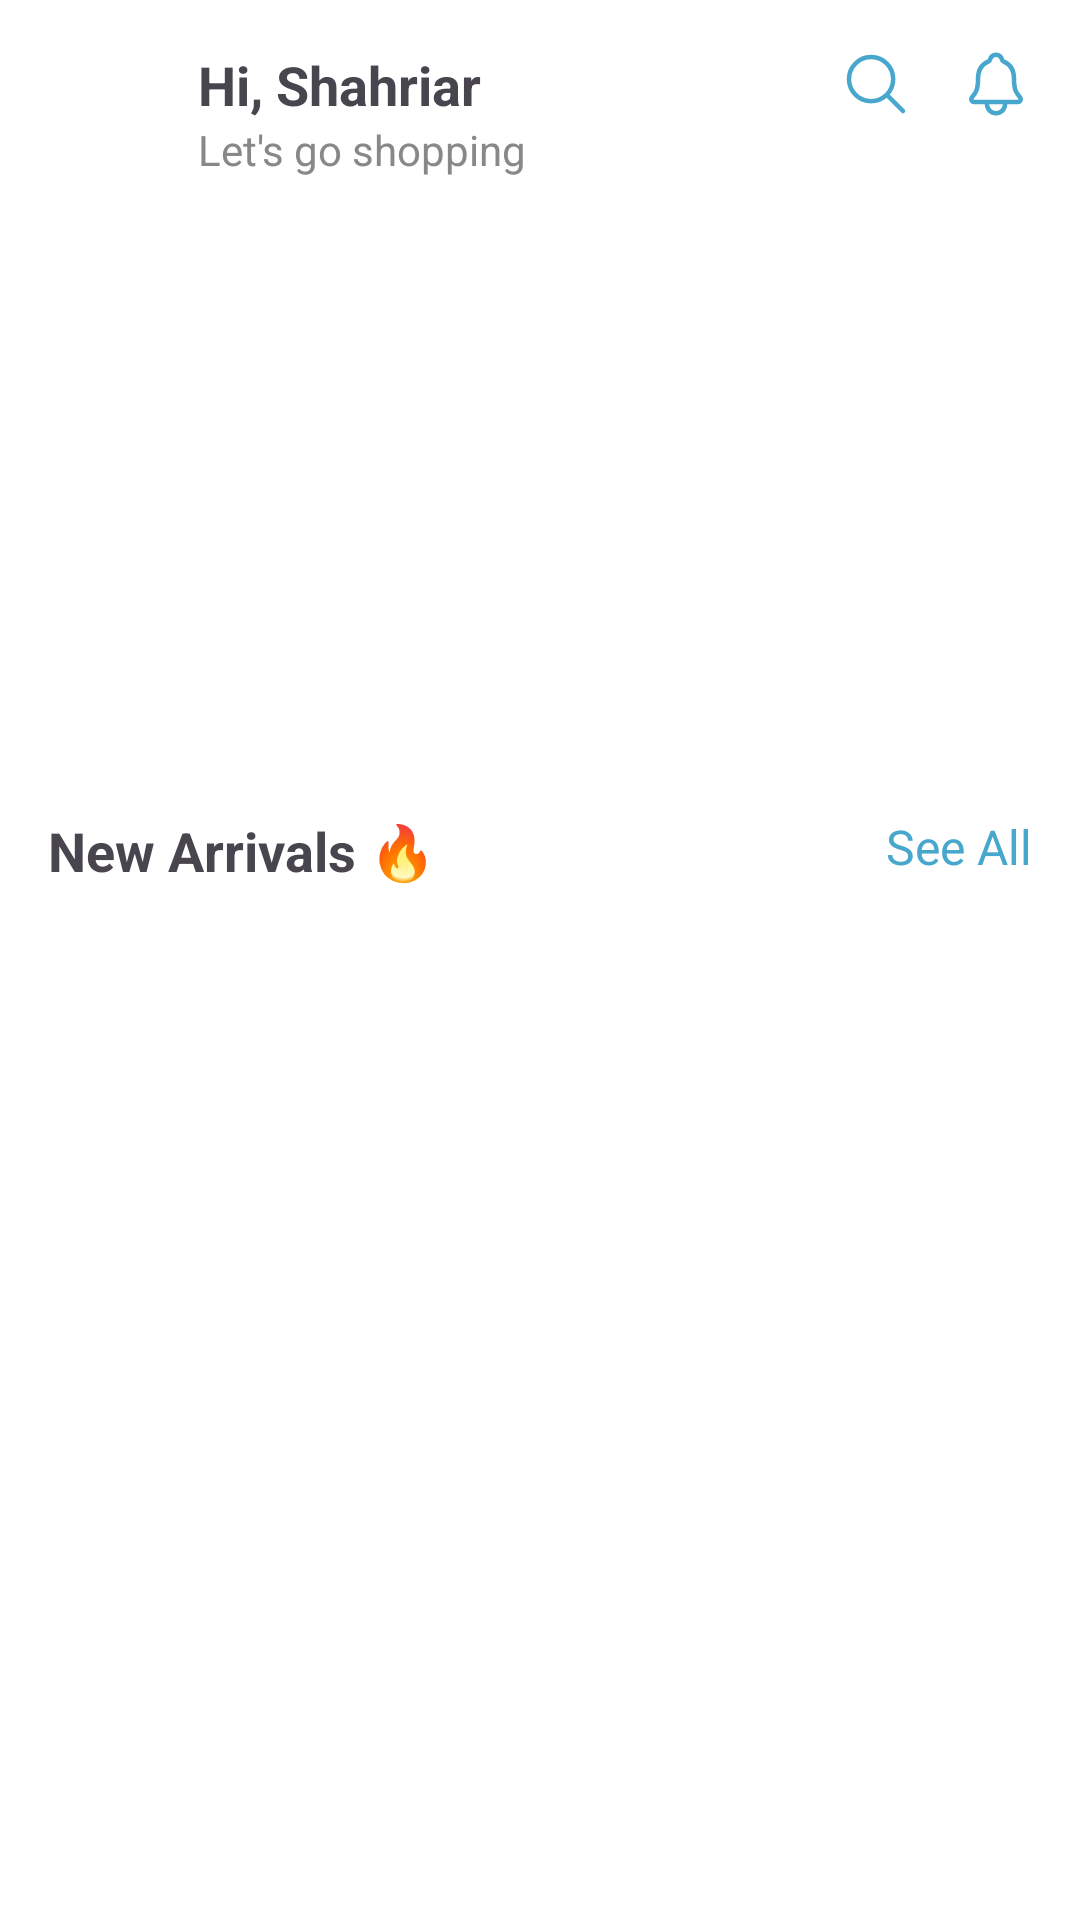

Produce the Android XML layout that renders to this screen, including the resource entries it uses.
<!-- AndroidManifest.xml: application theme Theme.IchheBazaar -->
<!-- res/layout/fragment_home.xml -->
<LinearLayout xmlns:android="http://schemas.android.com/apk/res/android"
    xmlns:tools="http://schemas.android.com/tools"
    android:layout_width="match_parent"
    android:layout_height="match_parent"
    android:orientation="vertical"
    android:padding="16dp"
    android:background="@color/white"
    tools:context=".ui.MainActivity">

    
    <RelativeLayout
        android:layout_width="match_parent"
        android:layout_height="wrap_content">

        
        <ImageView
            android:id="@+id/profile_image"
            android:layout_width="40dp"
            android:layout_height="40dp"
            android:src="@drawable/ic_profile_outline"
            android:layout_alignParentStart="true"
            android:layout_centerVertical="true"/>

        
        <LinearLayout
            android:layout_width="wrap_content"
            android:layout_height="wrap_content"
            android:orientation="vertical"
            android:layout_toEndOf="@id/profile_image"
            android:layout_marginStart="10dp">

            <TextView
                android:layout_width="wrap_content"
                android:layout_height="wrap_content"
                android:text="Hi, Shahriar"
                android:textStyle="bold"
                android:textSize="18sp"/>

            <TextView
                android:layout_width="wrap_content"
                android:layout_height="wrap_content"
                android:text="Let's go shopping"
                android:textSize="14sp"
                android:textColor="#888888"/>

        </LinearLayout>

        
        <RelativeLayout
            android:layout_width="wrap_content"
            android:layout_height="wrap_content"
            android:layout_alignParentEnd="true"
            android:orientation="horizontal">

            <ImageView
                android:id="@+id/notification_icon"
                android:layout_width="24dp"
                android:layout_height="24dp"
                android:src="@drawable/ic_notifications_outline"
                android:layout_alignParentEnd="true"/>

            <ImageView
                android:id="@+id/cart_icon"
                android:layout_width="24dp"
                android:layout_height="24dp"
                android:src="@drawable/ic_search_outline"
                android:layout_toStartOf="@id/notification_icon"
                android:layout_marginEnd="16dp"/>
        </RelativeLayout>
    </RelativeLayout>

    
    <androidx.viewpager.widget.ViewPager
        android:id="@+id/viewPager"
        android:layout_width="match_parent"
        android:layout_height="180dp"
        android:layout_marginTop="16dp"/>

    
    <RelativeLayout
        android:layout_width="match_parent"
        android:layout_height="wrap_content"
        android:layout_marginTop="16dp">

        <TextView
            android:layout_width="wrap_content"
            android:layout_height="wrap_content"
            android:text="New Arrivals 🔥"
            android:textSize="18sp"
            android:textStyle="bold"
            android:layout_alignParentStart="true"/>

        <TextView
            android:layout_width="wrap_content"
            android:layout_height="wrap_content"
            android:text="See All"
            android:textColor="@color/primary_blue"
            android:layout_alignParentEnd="true"
            android:textSize="16sp"/>
    </RelativeLayout>

    
    <androidx.recyclerview.widget.RecyclerView
        android:id="@+id/recyclerView"
        android:layout_width="match_parent"
        android:layout_height="wrap_content"
        android:layout_marginTop="16dp"/>
</LinearLayout>
<!-- resources referenced by this layout -->
<resources>
  <color name="primary_blue">#47A7CC</color>
  <color name="white">#FFFFFFFF</color>
  <!-- drawable ic_notifications_outline (drawable) -->
  <vector xmlns:android="http://schemas.android.com/apk/res/android"
      android:width="512dp"
      android:height="512dp"
      android:viewportWidth="512"
      android:viewportHeight="512">
    <path
        android:pathData="M427.68,351.43C402,320 383.87,304 383.87,217.35 383.87,138 343.35,109.73 310,96c-4.43,-1.82 -8.6,-6 -9.95,-10.55C294.2,65.54 277.8,48 256,48s-38.21,17.55 -44,37.47c-1.35,4.6 -5.52,8.71 -9.95,10.53 -33.39,13.75 -73.87,41.92 -73.87,121.35C128.13,304 110,320 84.32,351.43 73.68,364.45 83,384 101.61,384h308.88c18.51,0 27.77,-19.61 17.19,-32.57zM320,384v16a64,64 0,0 1,-128 0v-16"
        android:strokeLineJoin="round"
        android:strokeWidth="32"
        android:fillColor="#00000000"
        android:strokeColor="@color/primary_blue"
        android:strokeLineCap="round"/>
  </vector>
  <!-- drawable ic_search_outline (drawable) -->
  <vector xmlns:android="http://schemas.android.com/apk/res/android"
      android:width="512dp"
      android:height="512dp"
      android:viewportWidth="512"
      android:viewportHeight="512">
    <path
        android:pathData="M221.09,64a157.09,157.09 0,1 0,157.09 157.09A157.1,157.1 0,0 0,221.09 64z"
        android:strokeWidth="32"
        android:fillColor="#00000000"
        android:strokeColor="@color/primary_blue"/>
    <path
        android:pathData="M338.29,338.29L448,448"
        android:strokeWidth="32"
        android:fillColor="#00000000"
        android:strokeColor="@color/primary_blue"
        android:strokeLineCap="round"/>
  </vector>
  <style name="Theme.IchheBazaar" parent="Base.Theme.IchheBazaar" />
  <style name="Base.Theme.IchheBazaar" parent="Theme.Material3.Light.NoActionBar">
          
          <item name="colorPrimary">@color/primary_blue</item>
          <item name="colorPrimaryVariant">@color/primary_blue_dark</item>
          <item name="colorOnPrimary">@color/white</item>
          <item name="colorSecondary">@color/secondary_orange</item>
  
      </style>
  <color name="primary_blue_dark">#14495E</color>
  <color name="secondary_orange">#FFA41B</color>
</resources>
